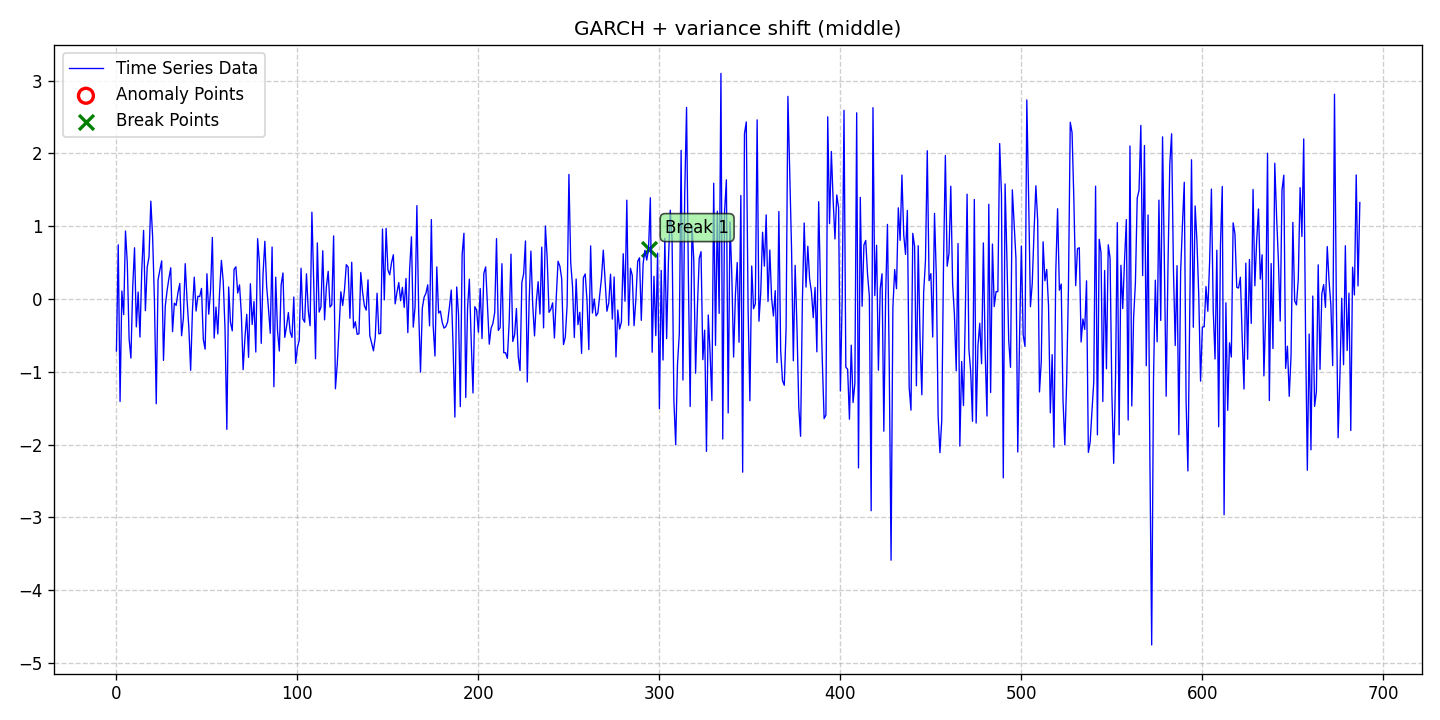

Source data for this figure (header and first rows):
date, data, stationary, det_lin_up, det_lin_down, det_quad, det_cubic, det_exp, det_damped, stoc_trend, volatility, single_seas, multiple_seas, point_anom_single, point_anom_multi, collect_anom, context_anom, mean_shift, var_shift, trend_shift, point_anom_count, point_anom_location, point_anom_point, collect_anom_count
2020-01-01, -0.7134, 0, 0, 0, 0, 0, 0, 0, 0, 1, 0, 0, 0, 0, 0, 0, 0, 1, 0, 0, none, , 0
2020-01-02, 0.7448, 0, 0, 0, 0, 0, 0, 0, 0, 1, 0, 0, 0, 0, 0, 0, 0, 1, 0, 0, none, , 0
2020-01-03, -1.406, 0, 0, 0, 0, 0, 0, 0, 0, 1, 0, 0, 0, 0, 0, 0, 0, 1, 0, 0, none, , 0
2020-01-04, 0.1114, 0, 0, 0, 0, 0, 0, 0, 0, 1, 0, 0, 0, 0, 0, 0, 0, 1, 0, 0, none, , 0
2020-01-05, -0.2141, 0, 0, 0, 0, 0, 0, 0, 0, 1, 0, 0, 0, 0, 0, 0, 0, 1, 0, 0, none, , 0
2020-01-06, 0.9341, 0, 0, 0, 0, 0, 0, 0, 0, 1, 0, 0, 0, 0, 0, 0, 0, 1, 0, 0, none, , 0
2020-01-07, 0.4928, 0, 0, 0, 0, 0, 0, 0, 0, 1, 0, 0, 0, 0, 0, 0, 0, 1, 0, 0, none, , 0
2020-01-08, -0.5474, 0, 0, 0, 0, 0, 0, 0, 0, 1, 0, 0, 0, 0, 0, 0, 0, 1, 0, 0, none, , 0
2020-01-09, -0.811, 0, 0, 0, 0, 0, 0, 0, 0, 1, 0, 0, 0, 0, 0, 0, 0, 1, 0, 0, none, , 0
2020-01-10, 0.1662, 0, 0, 0, 0, 0, 0, 0, 0, 1, 0, 0, 0, 0, 0, 0, 0, 1, 0, 0, none, , 0
2020-01-11, 0.7036, 0, 0, 0, 0, 0, 0, 0, 0, 1, 0, 0, 0, 0, 0, 0, 0, 1, 0, 0, none, , 0
2020-01-12, -0.3823, 0, 0, 0, 0, 0, 0, 0, 0, 1, 0, 0, 0, 0, 0, 0, 0, 1, 0, 0, none, , 0
2020-01-13, 0.09614, 0, 0, 0, 0, 0, 0, 0, 0, 1, 0, 0, 0, 0, 0, 0, 0, 1, 0, 0, none, , 0
2020-01-14, -0.5222, 0, 0, 0, 0, 0, 0, 0, 0, 1, 0, 0, 0, 0, 0, 0, 0, 1, 0, 0, none, , 0
2020-01-15, 0.4039, 0, 0, 0, 0, 0, 0, 0, 0, 1, 0, 0, 0, 0, 0, 0, 0, 1, 0, 0, none, , 0
2020-01-16, 0.9424, 0, 0, 0, 0, 0, 0, 0, 0, 1, 0, 0, 0, 0, 0, 0, 0, 1, 0, 0, none, , 0
2020-01-17, -0.1598, 0, 0, 0, 0, 0, 0, 0, 0, 1, 0, 0, 0, 0, 0, 0, 0, 1, 0, 0, none, , 0
2020-01-18, 0.4383, 0, 0, 0, 0, 0, 0, 0, 0, 1, 0, 0, 0, 0, 0, 0, 0, 1, 0, 0, none, , 0
2020-01-19, 0.5783, 0, 0, 0, 0, 0, 0, 0, 0, 1, 0, 0, 0, 0, 0, 0, 0, 1, 0, 0, none, , 0
2020-01-20, 1.344, 0, 0, 0, 0, 0, 0, 0, 0, 1, 0, 0, 0, 0, 0, 0, 0, 1, 0, 0, none, , 0
2020-01-21, 0.8501, 0, 0, 0, 0, 0, 0, 0, 0, 1, 0, 0, 0, 0, 0, 0, 0, 1, 0, 0, none, , 0
2020-01-22, -0.02782, 0, 0, 0, 0, 0, 0, 0, 0, 1, 0, 0, 0, 0, 0, 0, 0, 1, 0, 0, none, , 0
2020-01-23, -1.438, 0, 0, 0, 0, 0, 0, 0, 0, 1, 0, 0, 0, 0, 0, 0, 0, 1, 0, 0, none, , 0
2020-01-24, 0.2635, 0, 0, 0, 0, 0, 0, 0, 0, 1, 0, 0, 0, 0, 0, 0, 0, 1, 0, 0, none, , 0
2020-01-25, 0.3992, 0, 0, 0, 0, 0, 0, 0, 0, 1, 0, 0, 0, 0, 0, 0, 0, 1, 0, 0, none, , 0
2020-01-26, 0.5244, 0, 0, 0, 0, 0, 0, 0, 0, 1, 0, 0, 0, 0, 0, 0, 0, 1, 0, 0, none, , 0
2020-01-27, -0.8429, 0, 0, 0, 0, 0, 0, 0, 0, 1, 0, 0, 0, 0, 0, 0, 0, 1, 0, 0, none, , 0
2020-01-28, -0.09379, 0, 0, 0, 0, 0, 0, 0, 0, 1, 0, 0, 0, 0, 0, 0, 0, 1, 0, 0, none, , 0
2020-01-29, 0.1184, 0, 0, 0, 0, 0, 0, 0, 0, 1, 0, 0, 0, 0, 0, 0, 0, 1, 0, 0, none, , 0
2020-01-30, 0.285, 0, 0, 0, 0, 0, 0, 0, 0, 1, 0, 0, 0, 0, 0, 0, 0, 1, 0, 0, none, , 0
2020-01-31, 0.4287, 0, 0, 0, 0, 0, 0, 0, 0, 1, 0, 0, 0, 0, 0, 0, 0, 1, 0, 0, none, , 0
2020-02-01, -0.4477, 0, 0, 0, 0, 0, 0, 0, 0, 1, 0, 0, 0, 0, 0, 0, 0, 1, 0, 0, none, , 0
2020-02-02, -0.05699, 0, 0, 0, 0, 0, 0, 0, 0, 1, 0, 0, 0, 0, 0, 0, 0, 1, 0, 0, none, , 0
2020-02-03, -0.08648, 0, 0, 0, 0, 0, 0, 0, 0, 1, 0, 0, 0, 0, 0, 0, 0, 1, 0, 0, none, , 0
2020-02-04, 0.08951, 0, 0, 0, 0, 0, 0, 0, 0, 1, 0, 0, 0, 0, 0, 0, 0, 1, 0, 0, none, , 0
2020-02-05, 0.2138, 0, 0, 0, 0, 0, 0, 0, 0, 1, 0, 0, 0, 0, 0, 0, 0, 1, 0, 0, none, , 0
2020-02-06, -0.5039, 0, 0, 0, 0, 0, 0, 0, 0, 1, 0, 0, 0, 0, 0, 0, 0, 1, 0, 0, none, , 0
2020-02-07, -0.2594, 0, 0, 0, 0, 0, 0, 0, 0, 1, 0, 0, 0, 0, 0, 0, 0, 1, 0, 0, none, , 0
2020-02-08, 0.4857, 0, 0, 0, 0, 0, 0, 0, 0, 1, 0, 0, 0, 0, 0, 0, 0, 1, 0, 0, none, , 0
2020-02-09, -0.004362, 0, 0, 0, 0, 0, 0, 0, 0, 1, 0, 0, 0, 0, 0, 0, 0, 1, 0, 0, none, , 0
2020-02-10, -0.3936, 0, 0, 0, 0, 0, 0, 0, 0, 1, 0, 0, 0, 0, 0, 0, 0, 1, 0, 0, none, , 0
2020-02-11, -0.9786, 0, 0, 0, 0, 0, 0, 0, 0, 1, 0, 0, 0, 0, 0, 0, 0, 1, 0, 0, none, , 0
2020-02-12, -0.1563, 0, 0, 0, 0, 0, 0, 0, 0, 1, 0, 0, 0, 0, 0, 0, 0, 1, 0, 0, none, , 0
2020-02-13, 0.3007, 0, 0, 0, 0, 0, 0, 0, 0, 1, 0, 0, 0, 0, 0, 0, 0, 1, 0, 0, none, , 0
2020-02-14, -0.1649, 0, 0, 0, 0, 0, 0, 0, 0, 1, 0, 0, 0, 0, 0, 0, 0, 1, 0, 0, none, , 0
2020-02-15, 0.03893, 0, 0, 0, 0, 0, 0, 0, 0, 1, 0, 0, 0, 0, 0, 0, 0, 1, 0, 0, none, , 0
2020-02-16, 0.0336, 0, 0, 0, 0, 0, 0, 0, 0, 1, 0, 0, 0, 0, 0, 0, 0, 1, 0, 0, none, , 0
2020-02-17, 0.1459, 0, 0, 0, 0, 0, 0, 0, 0, 1, 0, 0, 0, 0, 0, 0, 0, 1, 0, 0, none, , 0
2020-02-18, -0.555, 0, 0, 0, 0, 0, 0, 0, 0, 1, 0, 0, 0, 0, 0, 0, 0, 1, 0, 0, none, , 0
2020-02-19, -0.6883, 0, 0, 0, 0, 0, 0, 0, 0, 1, 0, 0, 0, 0, 0, 0, 0, 1, 0, 0, none, , 0
2020-02-20, 0.3474, 0, 0, 0, 0, 0, 0, 0, 0, 1, 0, 0, 0, 0, 0, 0, 0, 1, 0, 0, none, , 0
2020-02-21, -0.2077, 0, 0, 0, 0, 0, 0, 0, 0, 1, 0, 0, 0, 0, 0, 0, 0, 1, 0, 0, none, , 0
2020-02-22, 0.1179, 0, 0, 0, 0, 0, 0, 0, 0, 1, 0, 0, 0, 0, 0, 0, 0, 1, 0, 0, none, , 0
2020-02-23, 0.8453, 0, 0, 0, 0, 0, 0, 0, 0, 1, 0, 0, 0, 0, 0, 0, 0, 1, 0, 0, none, , 0
2020-02-24, -0.5369, 0, 0, 0, 0, 0, 0, 0, 0, 1, 0, 0, 0, 0, 0, 0, 0, 1, 0, 0, none, , 0
2020-02-25, -0.1104, 0, 0, 0, 0, 0, 0, 0, 0, 1, 0, 0, 0, 0, 0, 0, 0, 1, 0, 0, none, , 0
2020-02-26, -0.4793, 0, 0, 0, 0, 0, 0, 0, 0, 1, 0, 0, 0, 0, 0, 0, 0, 1, 0, 0, none, , 0
2020-02-27, 0.101, 0, 0, 0, 0, 0, 0, 0, 0, 1, 0, 0, 0, 0, 0, 0, 0, 1, 0, 0, none, , 0
2020-02-28, 0.5307, 0, 0, 0, 0, 0, 0, 0, 0, 1, 0, 0, 0, 0, 0, 0, 0, 1, 0, 0, none, , 0
2020-02-29, 0.2433, 0, 0, 0, 0, 0, 0, 0, 0, 1, 0, 0, 0, 0, 0, 0, 0, 1, 0, 0, none, , 0
... 628 more rows
